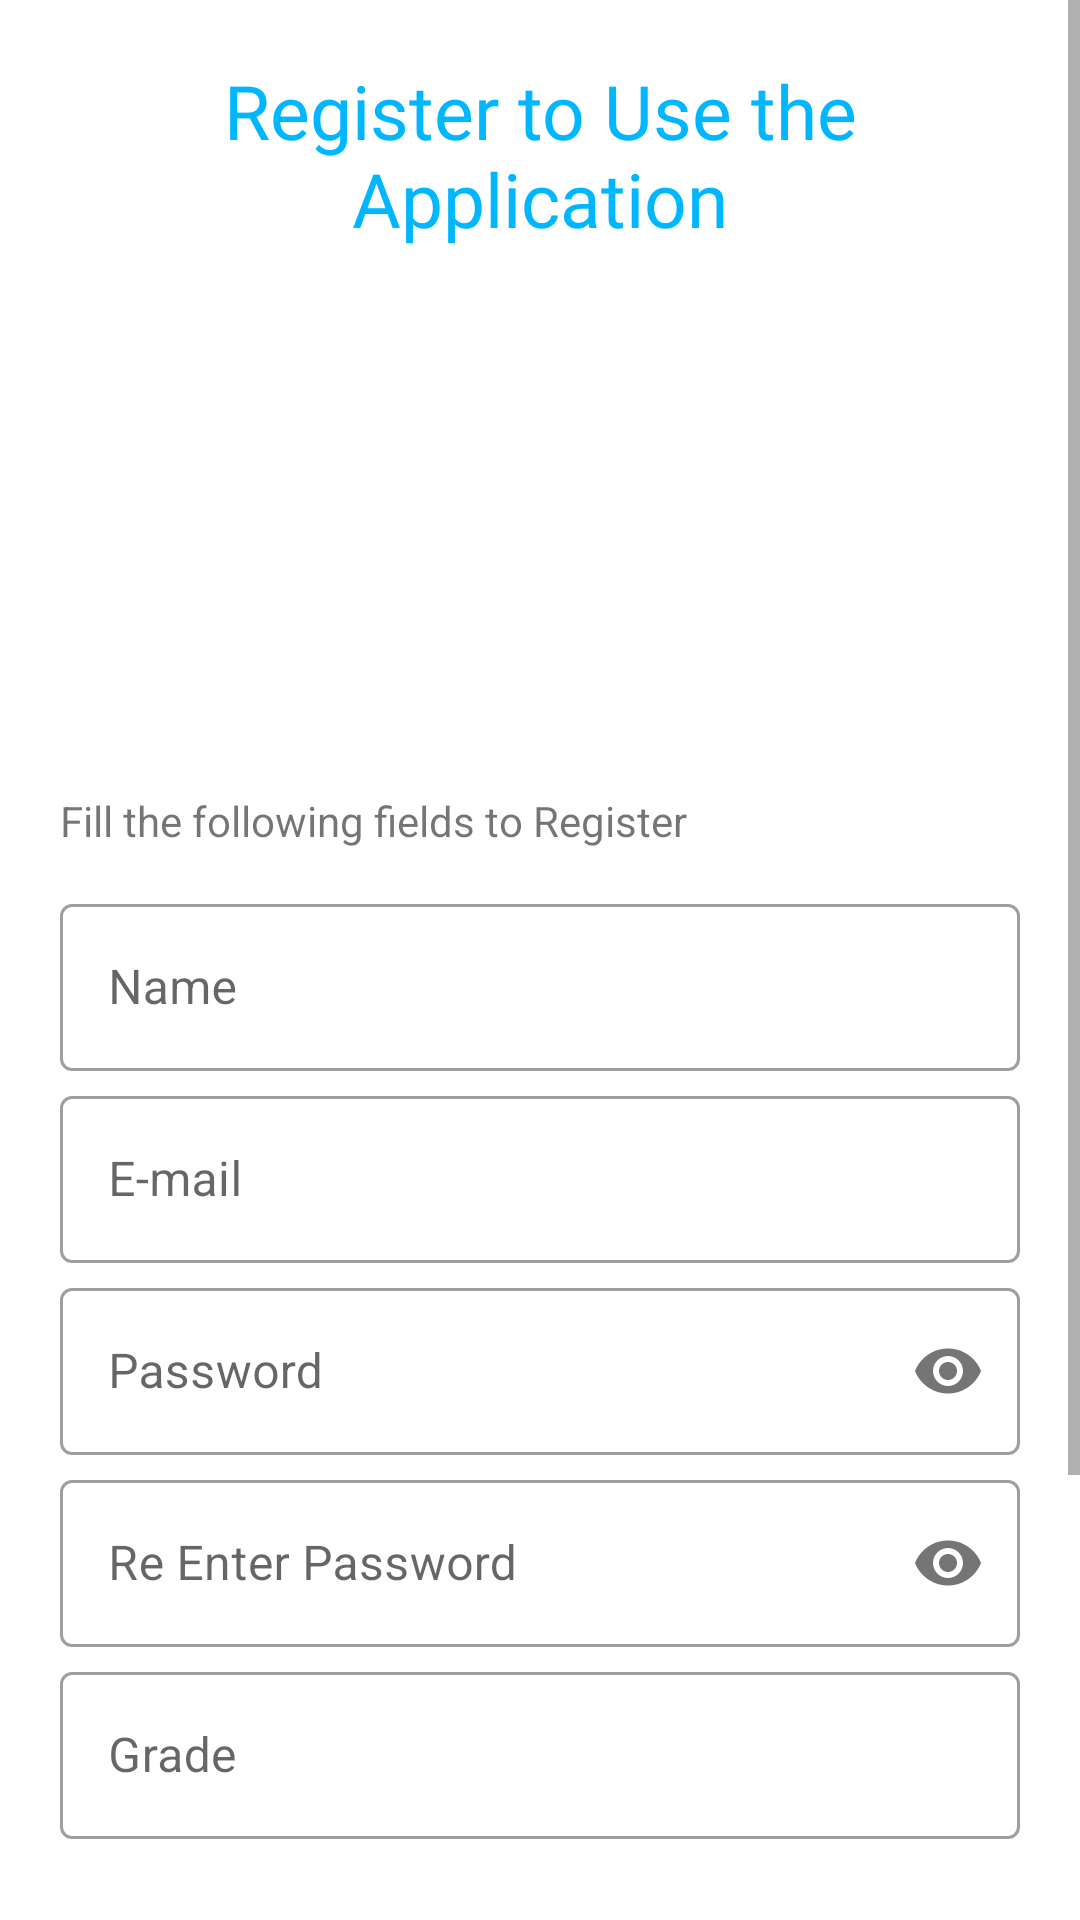

The Android layout XML behind this screen, and the referenced resources:
<!-- AndroidManifest.xml: application theme Theme.YGC -->
<!-- res/layout/activity_register.xml -->
<?xml version="1.0" encoding="utf-8"?>
<androidx.constraintlayout.widget.ConstraintLayout xmlns:android="http://schemas.android.com/apk/res/android"
    xmlns:app="http://schemas.android.com/apk/res-auto"
    xmlns:tools="http://schemas.android.com/tools"
    tools:context=".register"
    android:layout_width="match_parent"
    android:layout_height="match_parent" >

    <ScrollView
        android:layout_width="match_parent"
        android:layout_height="match_parent"
        app:layout_constraintBottom_toBottomOf="parent"
        app:layout_constraintEnd_toEndOf="parent"
        app:layout_constraintStart_toStartOf="parent"
        app:layout_constraintTop_toTopOf="parent">

        <LinearLayout
            android:layout_width="match_parent"
            android:layout_height="wrap_content"
            android:orientation="vertical"

            android:padding="20dp">

            <TextView
                android:id="@+id/Registrtxt"
                android:layout_width="wrap_content"
                android:layout_height="wrap_content"
                android:layout_gravity="center"

                android:fontFamily="@font/alfa_slab_one"
                android:text="Register to Use the Application"
                android:textAlignment="center"
                android:textColor="@color/primary"
                android:textFontWeight="@integer/material_motion_duration_long_1"
                android:textSize="25sp" />


            <ImageView
                android:id="@+id/imageView3"
                android:layout_width="match_parent"
                android:layout_height="181dp"
                app:srcCompat="@drawable/rgstr" />

            <TextView
                android:id="@+id/textView9"
                android:layout_width="match_parent"
                android:layout_height="wrap_content"
                android:text="Fill the following fields to Register" />

            <com.google.android.material.textfield.TextInputLayout

                style="@style/Widget.MaterialComponents.TextInputLayout.OutlinedBox"
                android:layout_width="match_parent"
                android:layout_height="wrap_content"
                android:layout_marginTop="13dp">

                <com.google.android.material.textfield.TextInputEditText
                    android:id="@+id/name"
                    android:layout_width="match_parent"
                    android:layout_height="wrap_content"
                    android:hint="Name"
                    android:inputType="textPersonName"
                    android:textColorHint="#7C7C7C" />
            </com.google.android.material.textfield.TextInputLayout>

            <com.google.android.material.textfield.TextInputLayout
                style="@style/Widget.MaterialComponents.TextInputLayout.OutlinedBox"
                android:layout_width="match_parent"
                android:layout_height="wrap_content"

                android:layout_marginTop="3dp">

                <com.google.android.material.textfield.TextInputEditText
                    android:id="@+id/email"
                    android:layout_width="match_parent"
                    android:layout_height="wrap_content"
                    android:hint="E-mail"
                    android:inputType="textEmailAddress"
                    android:textColorHint="#7C7C7C" />
            </com.google.android.material.textfield.TextInputLayout>


            <com.google.android.material.textfield.TextInputLayout
                style="@style/Widget.MaterialComponents.TextInputLayout.OutlinedBox"
                android:layout_width="match_parent"
                android:layout_height="wrap_content"
                android:layout_marginTop="3dp"
                app:passwordToggleEnabled="true">

                <com.google.android.material.textfield.TextInputEditText
                    android:id="@+id/pwd"
                    android:layout_width="match_parent"
                    android:layout_height="wrap_content"
                    android:hint="Password"
                    android:inputType="textPassword"
                    android:textColorHint="#7C7C7C" />
            </com.google.android.material.textfield.TextInputLayout>


            <com.google.android.material.textfield.TextInputLayout
                style="@style/Widget.MaterialComponents.TextInputLayout.OutlinedBox"
                android:layout_width="match_parent"
                android:layout_height="wrap_content"

                android:layout_marginTop="3dp"
                app:passwordToggleEnabled="true">

                <com.google.android.material.textfield.TextInputEditText
                    android:id="@+id/repwd"
                    android:layout_width="match_parent"
                    android:layout_height="wrap_content"
                    android:hint="Re Enter Password"
                    android:inputType="textPassword"
                    android:textColorHint="#7C7C7C" />

            </com.google.android.material.textfield.TextInputLayout>

            <com.google.android.material.textfield.TextInputLayout
                style="@style/Widget.MaterialComponents.TextInputLayout.OutlinedBox"
                android:layout_width="match_parent"
                android:layout_height="wrap_content"
                android:layout_marginTop="3dp">

                <com.google.android.material.textfield.TextInputEditText
                    android:id="@+id/grd"
                    android:layout_width="match_parent"
                    android:layout_height="wrap_content"
                    android:hint="Grade"
                    android:inputType="number"
                    android:textColorHint="#7C7C7C" />

            </com.google.android.material.textfield.TextInputLayout>

            <LinearLayout
                android:layout_width="match_parent"
                android:layout_height="wrap_content"
                android:layout_marginTop="30dp"
                android:orientation="vertical">

                <androidx.appcompat.widget.AppCompatButton
                    android:id="@+id/regbtn"
                    android:layout_width="153dp"
                    android:layout_height="74dp"
                    android:layout_gravity="center"
                    android:background="@drawable/login_btn"
                    android:fontFamily="casual"
                    android:text="Register"
                    android:textColor="@color/primary"
                    android:textSize="25dp" />

                <Button
                    android:id="@+id/back"
                    android:layout_width="195dp"
                    android:layout_height="wrap_content"
                    android:layout_gravity="center"
                    android:text="Back to login" />

            </LinearLayout>


            <ProgressBar
                android:id="@+id/progressBar2"
                style="?android:attr/progressBarStyle"
                android:layout_width="match_parent"
                android:layout_height="match_parent"
                android:visibility="invisible"
                app:flow_verticalBias="0.26" />

        </LinearLayout>
    </ScrollView>

</androidx.constraintlayout.widget.ConstraintLayout>
<!-- resources referenced by this layout -->
<resources>
  <color name="primary">#00B7FF</color>
  <!-- drawable login_btn (drawable) -->
  <?xml version="1.0" encoding="utf-8"?>
  <selector xmlns:android="http://schemas.android.com/apk/res/android">
      <item>
          <shape android:shape="rectangle">
              <stroke android:width="5dp"
                  android:color="@color/primary"
                  />
              <solid android:color="@color/white"/>
              <corners android:radius="5dp"/>
          </shape>
      </item>
  
  </selector>
  <style name="Theme.YGC" parent="Theme.MaterialComponents.DayNight.NoActionBar">
          
          <item name="colorPrimary">#00B7FF</item>
          <item name="colorPrimaryVariant">#006FF6</item>
          <item name="colorOnPrimary">@color/white</item>
          
          <item name="colorSecondary">#00B7FF</item>
          <item name="colorSecondaryVariant">@color/teal_700</item>
          <item name="colorOnSecondary">@color/white</item>
          
          <item name="android:statusBarColor">?attr/colorPrimaryVariant</item>
          
      </style>
  <color name="white">#FFFFFFFF</color>
  <color name="teal_700">#FF018786</color>
</resources>
